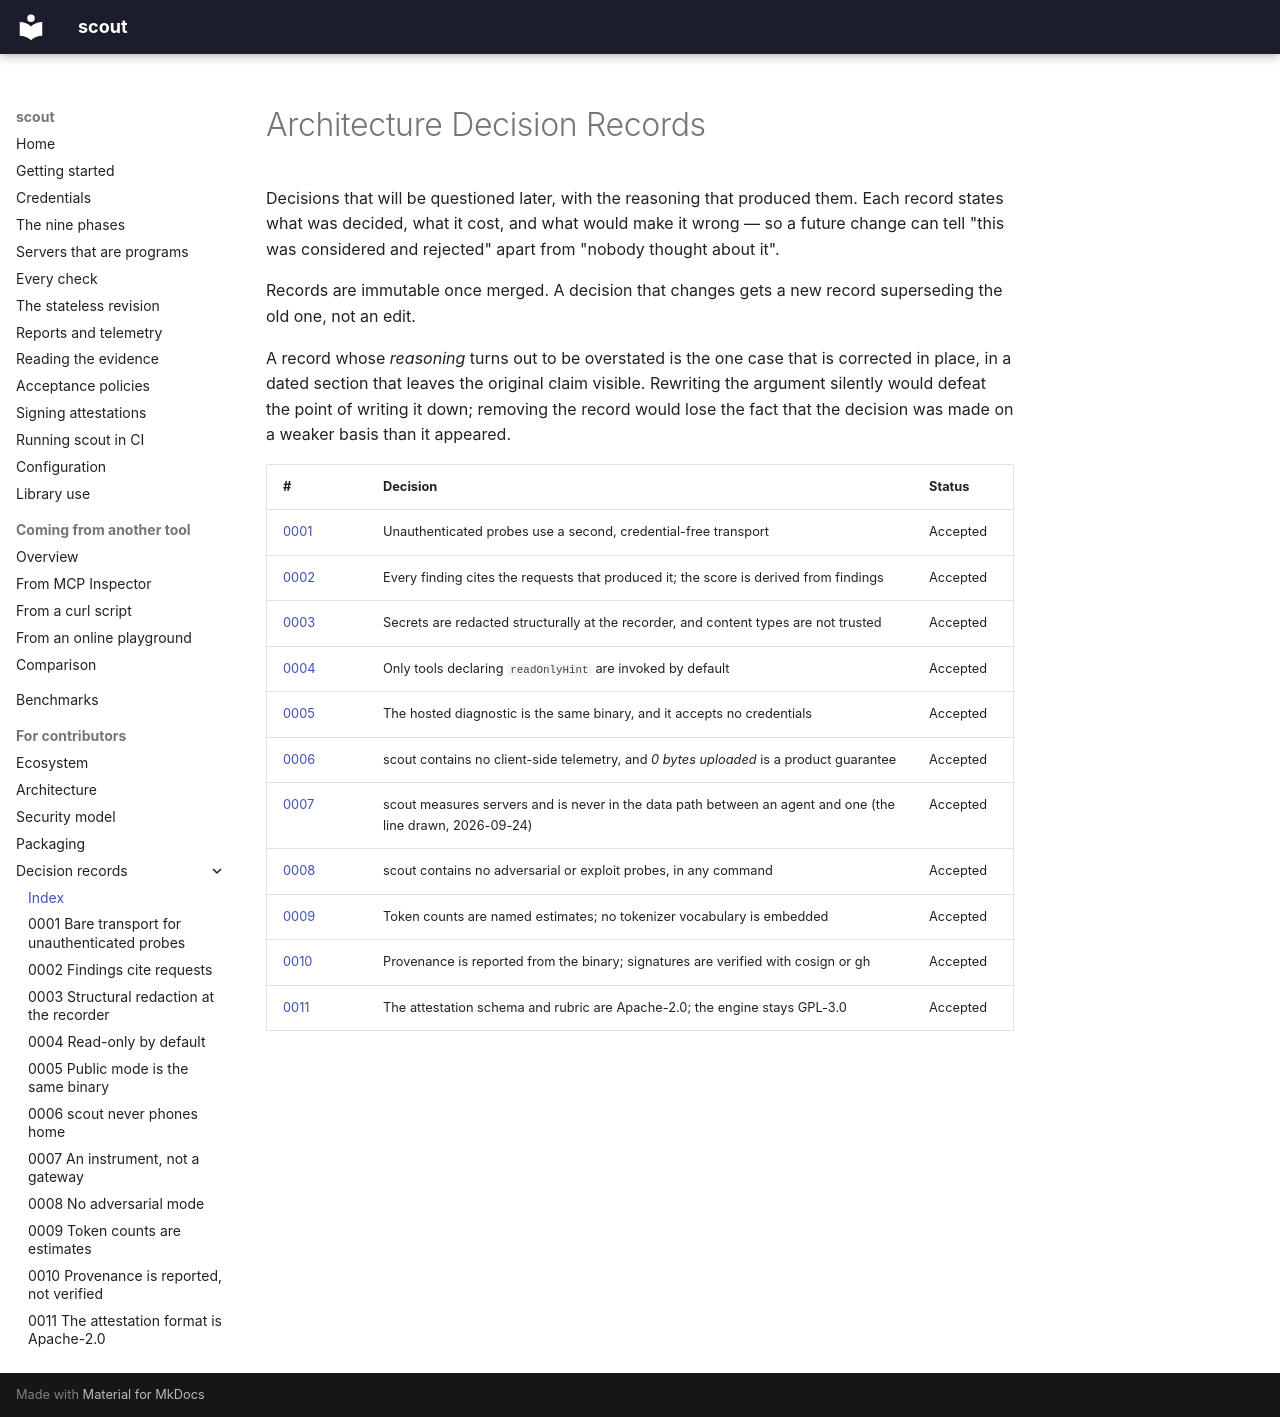

repository: sebastienrousseau/scout · page: adr/index.html · generator: mkdocs

---
# SPDX-FileCopyrightText: 2026 Sebastien Rousseau <sebastian.rousseau@gmail.com>
# SPDX-License-Identifier: GPL-3.0-only
description: >-
  Architecture decision records for scout — what was decided, what it cost, and what would make each decision wrong.
---

# Architecture Decision Records

Decisions that will be questioned later, with the reasoning that produced
them. Each record states what was decided, what it cost, and what would
make it wrong — so a future change can tell "this was considered and
rejected" apart from "nobody thought about it".

Records are immutable once merged. A decision that changes gets a new
record superseding the old one, not an edit.

A record whose *reasoning* turns out to be overstated is the one case that
is corrected in place, in a dated section that leaves the original claim
visible. Rewriting the argument silently would defeat the point of writing
it down; removing the record would lose the fact that the decision was
made on a weaker basis than it appeared.

| # | Decision | Status |
|---|---|---|
| [0001](0001-bare-transport-for-unauthenticated-probes.md) | Unauthenticated probes use a second, credential-free transport | Accepted |
| [0002](0002-findings-cite-requests.md) | Every finding cites the requests that produced it; the score is derived from findings | Accepted |
| [0003](0003-structural-redaction-at-the-recorder.md) | Secrets are redacted structurally at the recorder, and content types are not trusted | Accepted |
| [0004](0004-read-only-by-default.md) | Only tools declaring `readOnlyHint` are invoked by default | Accepted |
| [0005](0005-public-mode-is-the-same-binary.md) | The hosted diagnostic is the same binary, and it accepts no credentials | Accepted |
| [0006](0006-no-client-telemetry.md) | scout contains no client-side telemetry, and *0 bytes uploaded* is a product guarantee | Accepted |
| [0007](0007-not-a-gateway.md) | scout measures servers and is never in the data path between an agent and one (the line drawn, 2026-09-24) | Accepted |
| [0008](0008-no-adversarial-mode.md) | scout contains no adversarial or exploit probes, in any command | Accepted |
| [0009](0009-token-counts-are-estimates.md) | Token counts are named estimates; no tokenizer vocabulary is embedded | Accepted |
| [0010](0010-provenance-is-reported-not-verified.md) | Provenance is reported from the binary; signatures are verified with cosign or gh | Accepted |
| [0011](0011-attestation-format-is-apache.md) | The attestation schema and rubric are Apache-2.0; the engine stays GPL-3.0 | Accepted |
